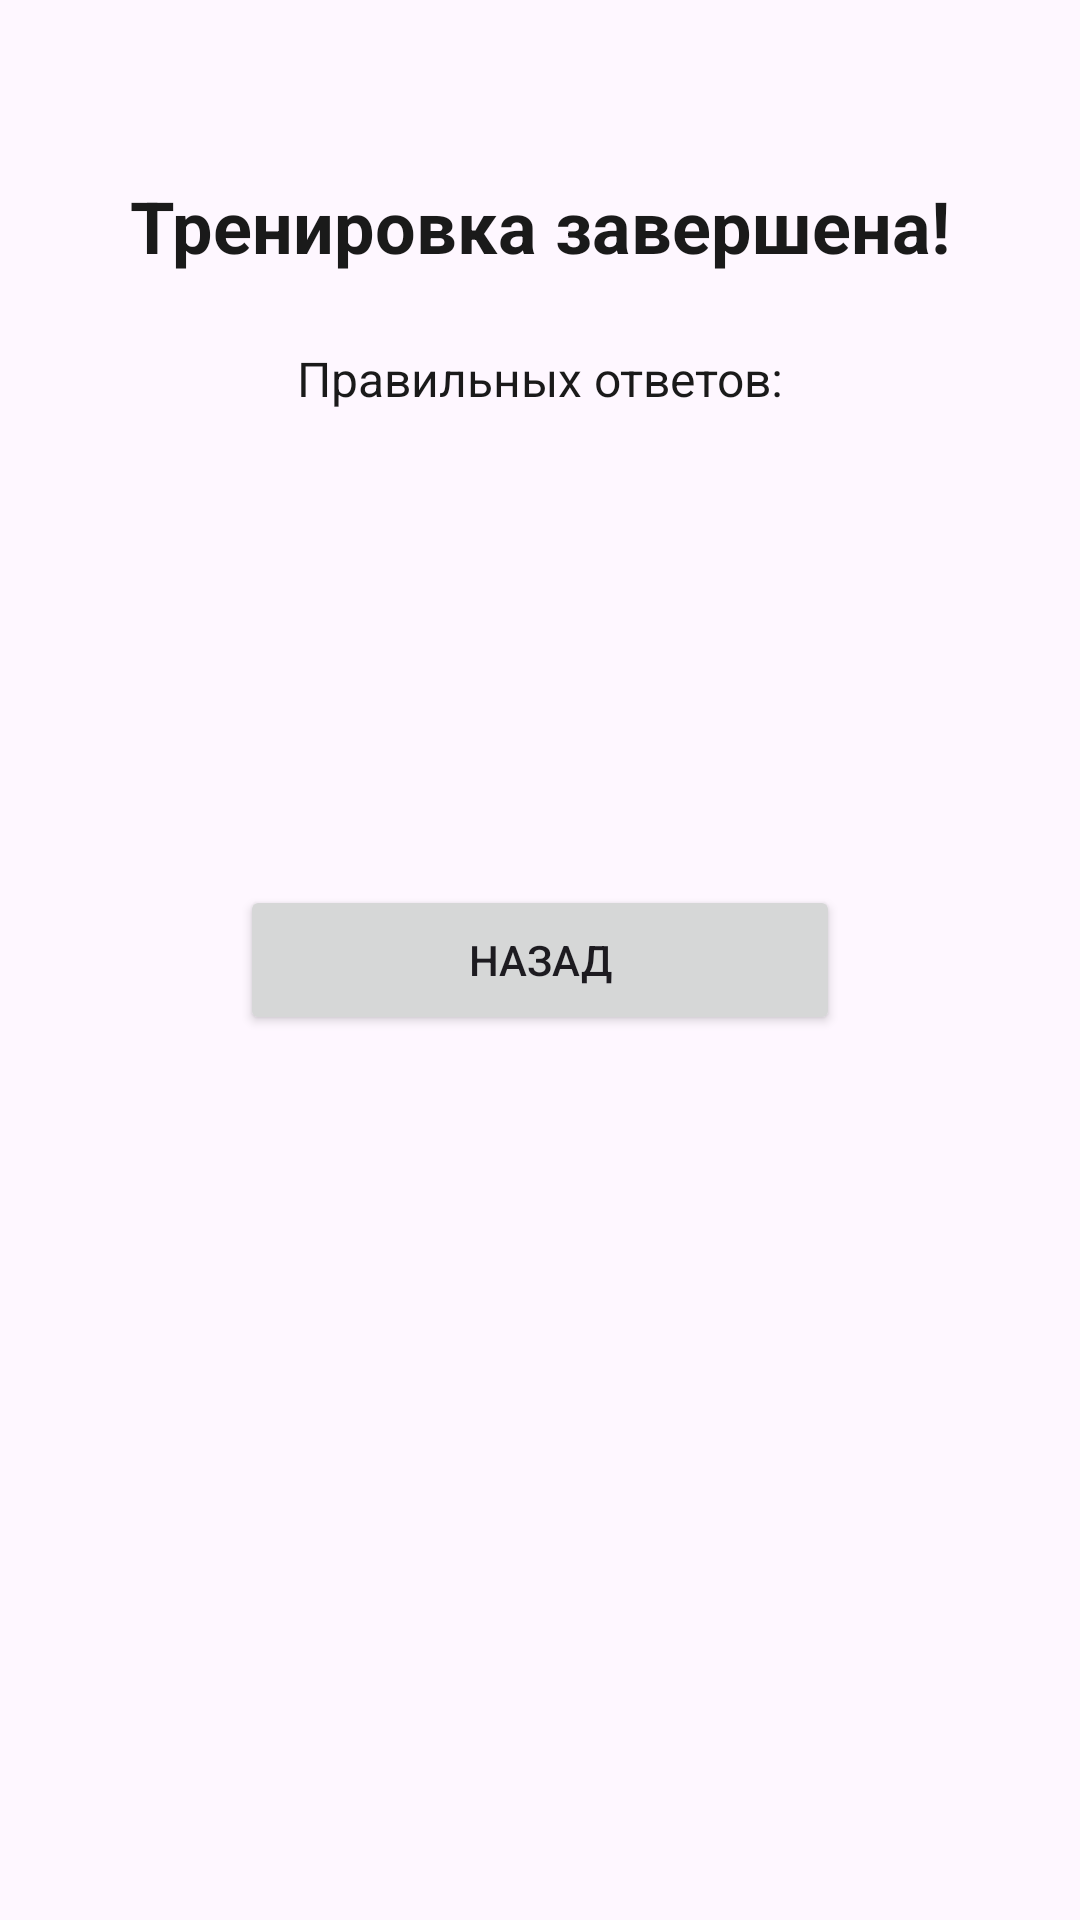

Layout XML and referenced resources for this Android screen:
<!-- AndroidManifest.xml: application theme Theme.JapaneseVocabularyLearningSystem -->
<!-- res/layout/activity_training_finished.xml -->
<?xml version="1.0" encoding="utf-8"?>
<androidx.constraintlayout.widget.ConstraintLayout
    xmlns:android="http://schemas.android.com/apk/res/android"
    xmlns:app="http://schemas.android.com/apk/res-auto"
    android:layout_width="match_parent"
    android:layout_height="match_parent"
    android:background="@drawable/scenario_background">

    <TextView
        android:id="@+id/tvTitle"
        android:layout_width="wrap_content"
        android:layout_height="wrap_content"
        android:layout_marginBottom="24dp"
        android:text="Тренировка завершена!"
        android:textSize="24sp"
        android:textStyle="bold"
        android:textColor="#1A1A1A"
        app:layout_constraintBottom_toTopOf="@+id/tvScoreLabel"
        app:layout_constraintEnd_toEndOf="parent"
        app:layout_constraintStart_toStartOf="parent" />

    <TextView
        android:id="@+id/tvScoreLabel"
        android:layout_width="wrap_content"
        android:layout_height="wrap_content"
        android:layout_marginBottom="8dp"
        android:text="Правильных ответов:"
        android:textSize="16sp"
        android:textColor="#1A1A1A"
        app:layout_constraintBottom_toTopOf="@+id/tvScore"
        app:layout_constraintEnd_toEndOf="parent"
        app:layout_constraintStart_toStartOf="parent" />

    <TextView
        android:id="@+id/tvScore"
        android:layout_width="wrap_content"
        android:layout_height="wrap_content"
        android:layout_marginBottom="40dp"
        android:textSize="48sp"
        android:textStyle="bold"
        android:textColor="#1A1A1A"
        app:layout_constraintBottom_toTopOf="@+id/tvProgress"
        app:layout_constraintEnd_toEndOf="parent"
        app:layout_constraintStart_toStartOf="parent" />

    <Button
        android:id="@+id/btnBack"
        android:layout_width="200dp"
        android:layout_height="50dp"
        android:text="Назад"
        app:layout_constraintTop_toTopOf="parent"
        app:layout_constraintBottom_toBottomOf="parent"
        app:layout_constraintStart_toStartOf="parent"
        app:layout_constraintEnd_toEndOf="parent" />

    <TextView
        android:id="@+id/tvProgress"
        android:layout_width="0dp"
        android:layout_height="wrap_content"
        android:layout_marginHorizontal="32dp"
        android:layout_marginBottom="24dp"
        android:text=""
        android:textSize="16sp"
        android:textColor="#1A1A1A"
        android:gravity="center"
        app:layout_constraintBottom_toTopOf="@+id/btnBack"
        app:layout_constraintEnd_toEndOf="parent"
        app:layout_constraintStart_toStartOf="parent" />
</androidx.constraintlayout.widget.ConstraintLayout>
<!-- resources referenced by this layout -->
<resources>
  <style name="Theme.JapaneseVocabularyLearningSystem" parent="Base.Theme.JapaneseVocabularyLearningSystem" />
  <style name="Base.Theme.JapaneseVocabularyLearningSystem" parent="Theme.Material3.DayNight.NoActionBar">
          
          
      </style>
</resources>
